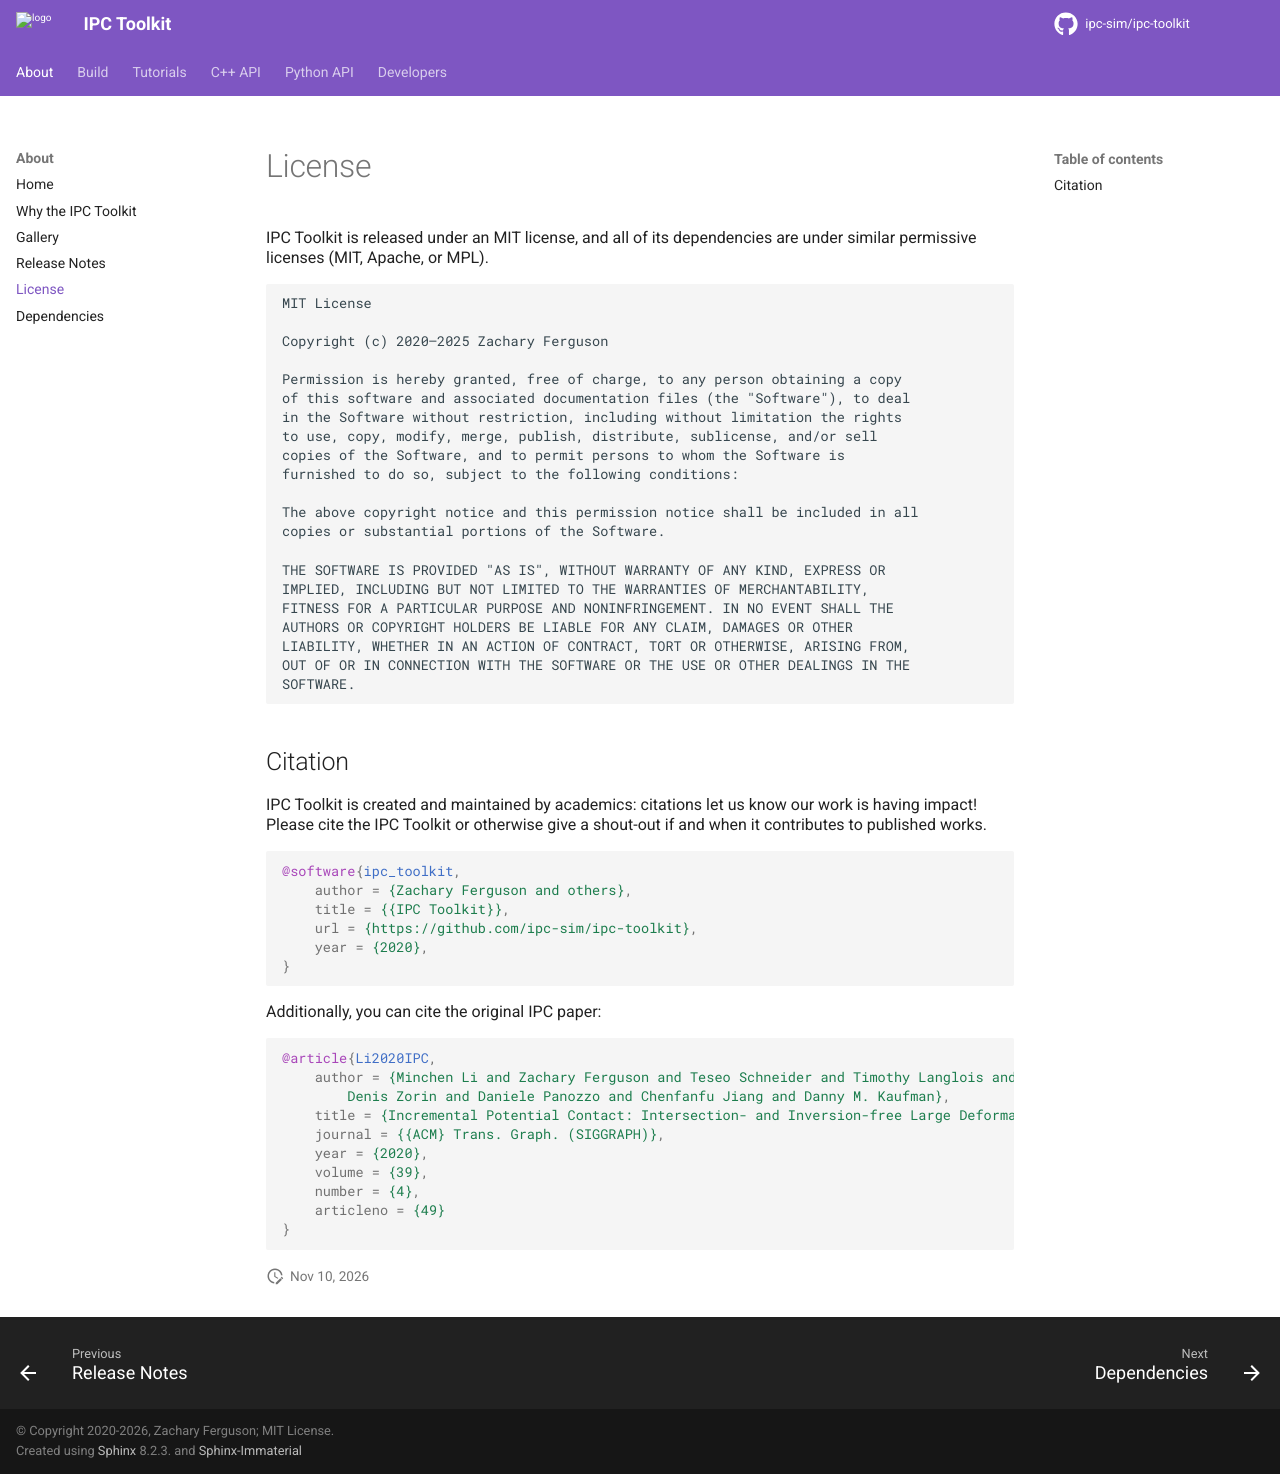

repository: ipc-sim/ipc-toolkit · page: about/license.html · generator: sphinx


License
=======

IPC Toolkit is released under an MIT license, and all of its dependencies are under similar permissive licenses (MIT, Apache, or MPL).

.. literalinclude:: ../../LICENSE
    :language: md

Citation
--------

IPC Toolkit is created and maintained by academics: citations let us know our work is having impact! Please cite the IPC Toolkit or otherwise give a shout-out if and when it contributes to published works.

.. code-block:: bibtex

    @software{ipc_toolkit,
        author = {Zachary Ferguson and others},
        title = {{IPC Toolkit}},
        url = {https://github.com/ipc-sim/ipc-toolkit},
        year = {2020},
    }

Additionally, you can cite the original IPC paper:

.. code-block:: bibtex

    @article{Li2020IPC,
        author = {Minchen Li and Zachary Ferguson and Teseo Schneider and Timothy Langlois and
            Denis Zorin and Daniele Panozzo and Chenfanfu Jiang and Danny M. Kaufman},
        title = {Incremental Potential Contact: Intersection- and Inversion-free Large Deformation Dynamics},
        journal = {{ACM} Trans. Graph. (SIGGRAPH)},
        year = {2020},
        volume = {39},
        number = {4},
        articleno = {49}
    }
